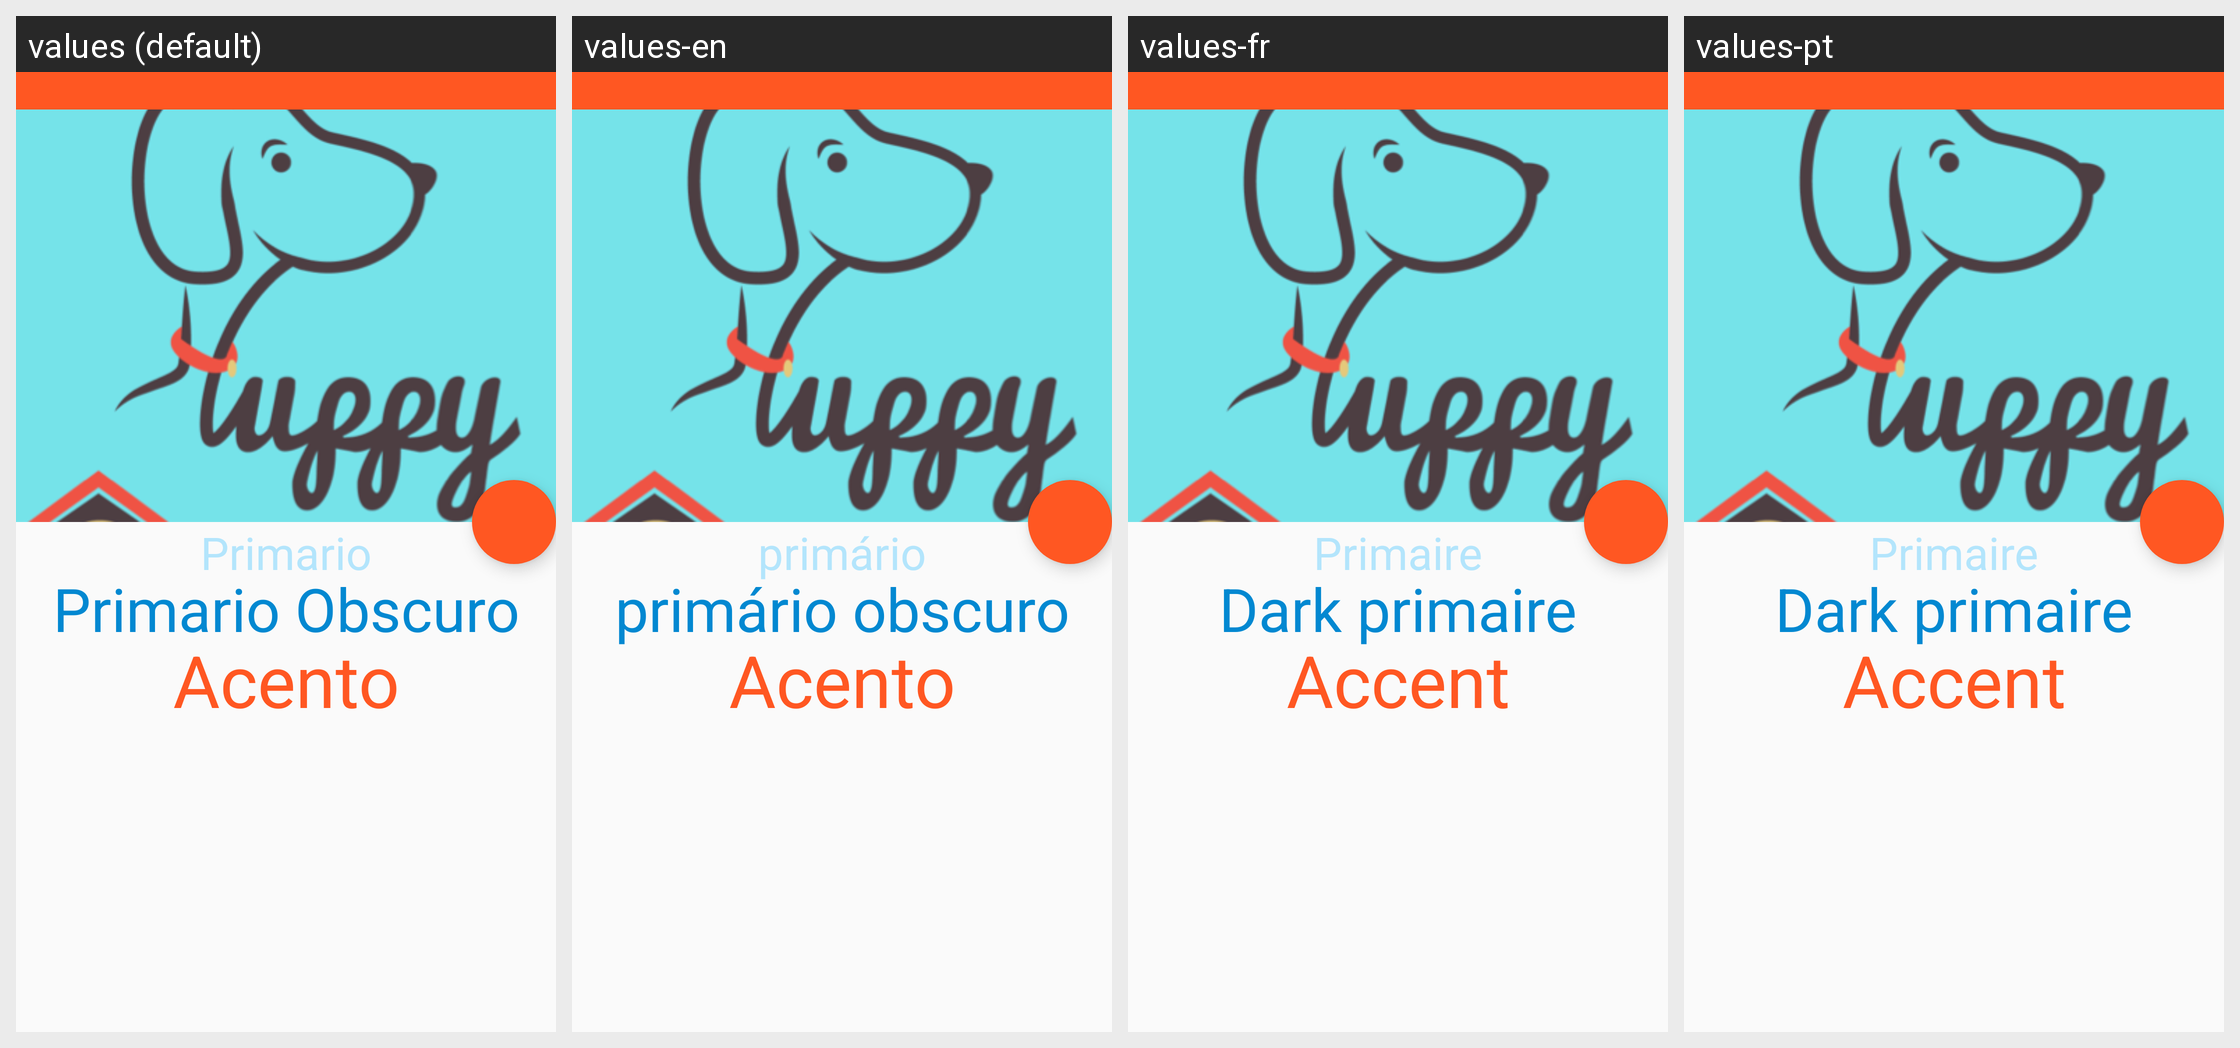

The Android screen above is rendered under several locales of the same app. Produce the string resources it draws, with the default and per-locale values.
Android screen res/layout/activity_main.xml rendered under 4 locales, left to right: values (default), values-en, values-fr, values-pt. Device: Nexus 5 (rendered at 1080×1920; each locale shown at half size, 540×960, under a caption strip naming it); theme AppTheme.
Strings drawn on this screen, with the default value and each locale's value (text and hints the layout hard-codes, and strings that could not be matched under every locale, appear in the picture but are not listed):

primario
  values: Primario
  values-en: primário
  values-fr: Primaire
  values-pt: Primaire

primario_obscuro
  values: Primario Obscuro
  values-en: primário obscuro
  values-fr: Dark primaire
  values-pt: Dark primaire

accent
  values: Acento
  values-en: Acento
  values-fr: Accent
  values-pt: Accent
